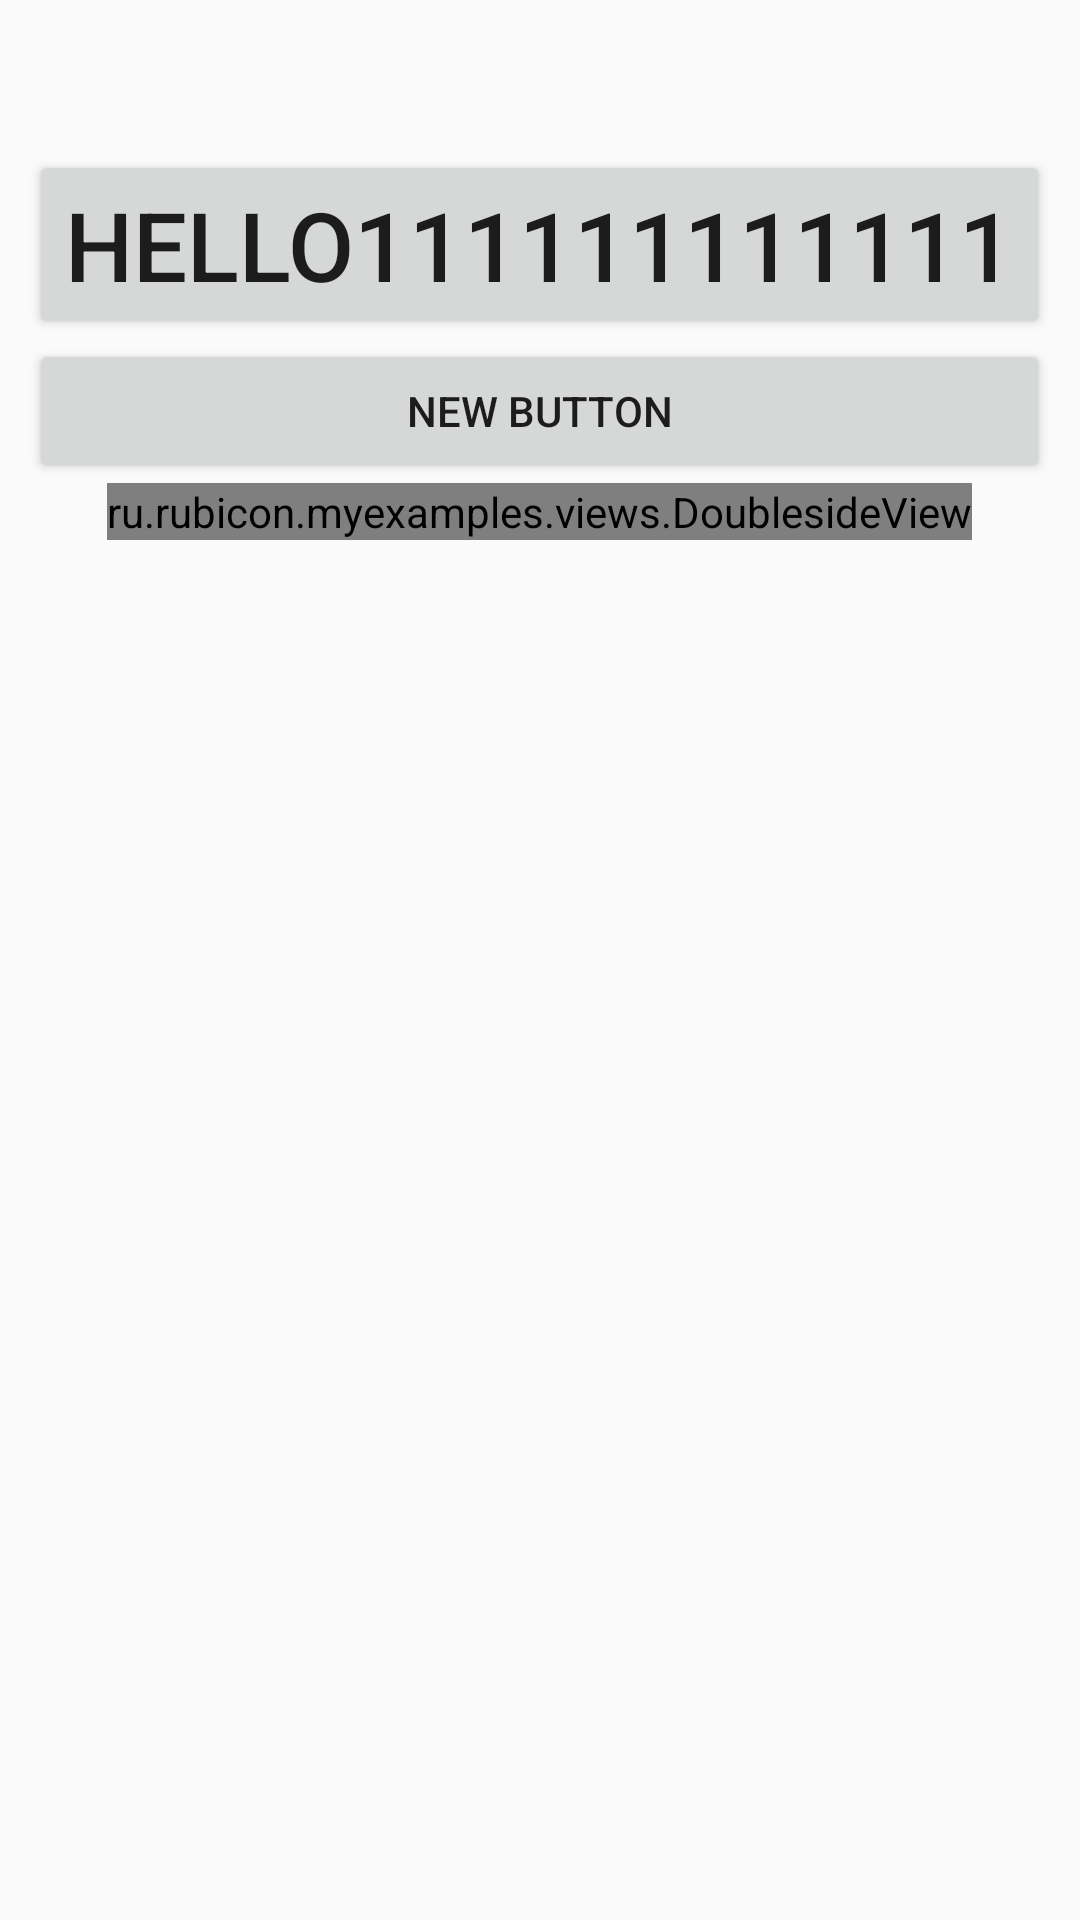

Reconstruct the res/layout file that produces this screen, plus the resources it refers to.
<!-- AndroidManifest.xml: application theme AppTheme -->
<!-- res/layout/text_animation_main.xml -->
<?xml version="1.0" encoding="utf-8"?>
<RelativeLayout xmlns:android="http://schemas.android.com/apk/res/android"
    android:layout_width="match_parent"
    android:layout_height="match_parent"
    xmlns:app="http://schemas.android.com/apk/res-auto">

    <Button
        android:layout_width="wrap_content"
        android:layout_height="wrap_content"
        android:text="Hello111111111111"
        android:id="@+id/btn_text_animation"
        android:textSize="32dp"
        android:layout_gravity="center_horizontal"
        android:layout_below="@+id/textSwitcher"
        android:layout_centerHorizontal="true" />
    <TextSwitcher
        android:layout_marginTop="50dp"
        android:id="@+id/textSwitcher"
        android:layout_width="match_parent"
        android:layout_height="wrap_content"
        android:nestedScrollingEnabled="false" />

    <ru.rubicon.myexamples.views.DoublesideView
        android:layout_width="wrap_content"
        android:layout_height="wrap_content"
        android:id="@+id/view"
        app:frontSideString="Hello!1!"
        app:textSize="64dp"
        app:backSideString="Bye"
        android:layout_below="@+id/button2"
        android:layout_centerHorizontal="true" />

    <Button
        android:layout_width="wrap_content"
        android:layout_height="wrap_content"
        android:text="New Button"
        android:id="@+id/button2"
        android:layout_below="@+id/btn_text_animation"
        android:layout_alignLeft="@+id/btn_text_animation"
        android:layout_alignStart="@+id/btn_text_animation"
        android:layout_alignRight="@+id/btn_text_animation"
        android:layout_alignEnd="@+id/btn_text_animation" />
</RelativeLayout>
<!-- resources referenced by this layout -->
<resources>
  <style name="AppTheme" parent="Theme.AppCompat.Light.DarkActionBar">
          
          <item name="colorPrimary">@color/colorPrimary</item>
          <item name="colorPrimaryDark">@color/colorPrimaryDark</item>
          <item name="colorAccent">@color/colorAccent</item>
      </style>
  <color name="colorPrimary">#3F51B5</color>
  <color name="colorPrimaryDark">#303F9F</color>
  <color name="colorAccent">#FF4081</color>
</resources>
